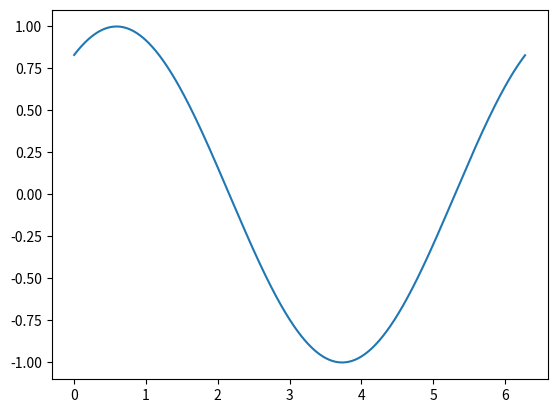

This chart was generated by the following Python code: (Note: this script raises an exception after producing the figure.)
#example1:

import numpy as np
import matplotlib.pyplot as plt
import matplotlib.animation as animation

fig, ax = plt.subplots()

x = np.arange(0, 2*np.pi, 0.01)
line, = ax.plot(x, np.sin(x))


def animate(i):
    line.set_ydata(np.sin(x + i / 50))  # update the data.
    return line,


ani = animation.FuncAnimation(
    fig, animate, interval=20, blit=True, save_count=50)

# To save the animation, use e.g.
#
ani.save("movie")
#
# or

# writer = animation.FFMpegWriter(
#     fps=15, metadata=dict(artist='Me'), bitrate=1800)
# ani.save("movie.mp4", writer=writer)
#
# plt.show()
# from matplotlib import rc
# rc('animation', html='jshtml')


#example2
import numpy as np
import matplotlib.pyplot as plt
import matplotlib.animation as animation

fig, ax = plt.subplots()

x = np.arange(0, 2*np.pi, 0.01)
line, = ax.plot(x, np.sin(x))


def animate(i):
    line.set_ydata(np.sin(x + i / 50))  # update the data.
    return line,


ani = animation.FuncAnimation(
    fig, animate, interval=20, blit=True, save_count=50)

# To save the animation, use e.g.
#
# ani.save("movie.mp4")
#
# or
#
# writer = animation.FFMpegWriter(
#     fps=15, metadata=dict(artist='Me'), bitrate=1800)
# ani.save("movie.mp4", writer=writer)

#plt.show()
ani

#example3
import numpy as np
from matplotlib import animation as animation, pyplot as plt, cm

plt.rcParams["figure.figsize"] = [7.50, 3.50]
plt.rcParams["figure.autolayout"] = True

fig = plt.figure()

data = [1, 4, 3, 2, 6, 7, 3]
colors = ['red', 'yellow', 'blue', 'green', 'black']
bars = plt.bar(data, data, facecolor='green', alpha=0.75)

def animate(frame):
   global bars
   index = np.random.randint(1, 7)
   bars[frame].set_height(index)
   bars[frame].set_facecolor(colors[np.random.randint(0, len(colors))])

ani = animation.FuncAnimation(fig, animate, frames=len(data))

plt.show()
ani
